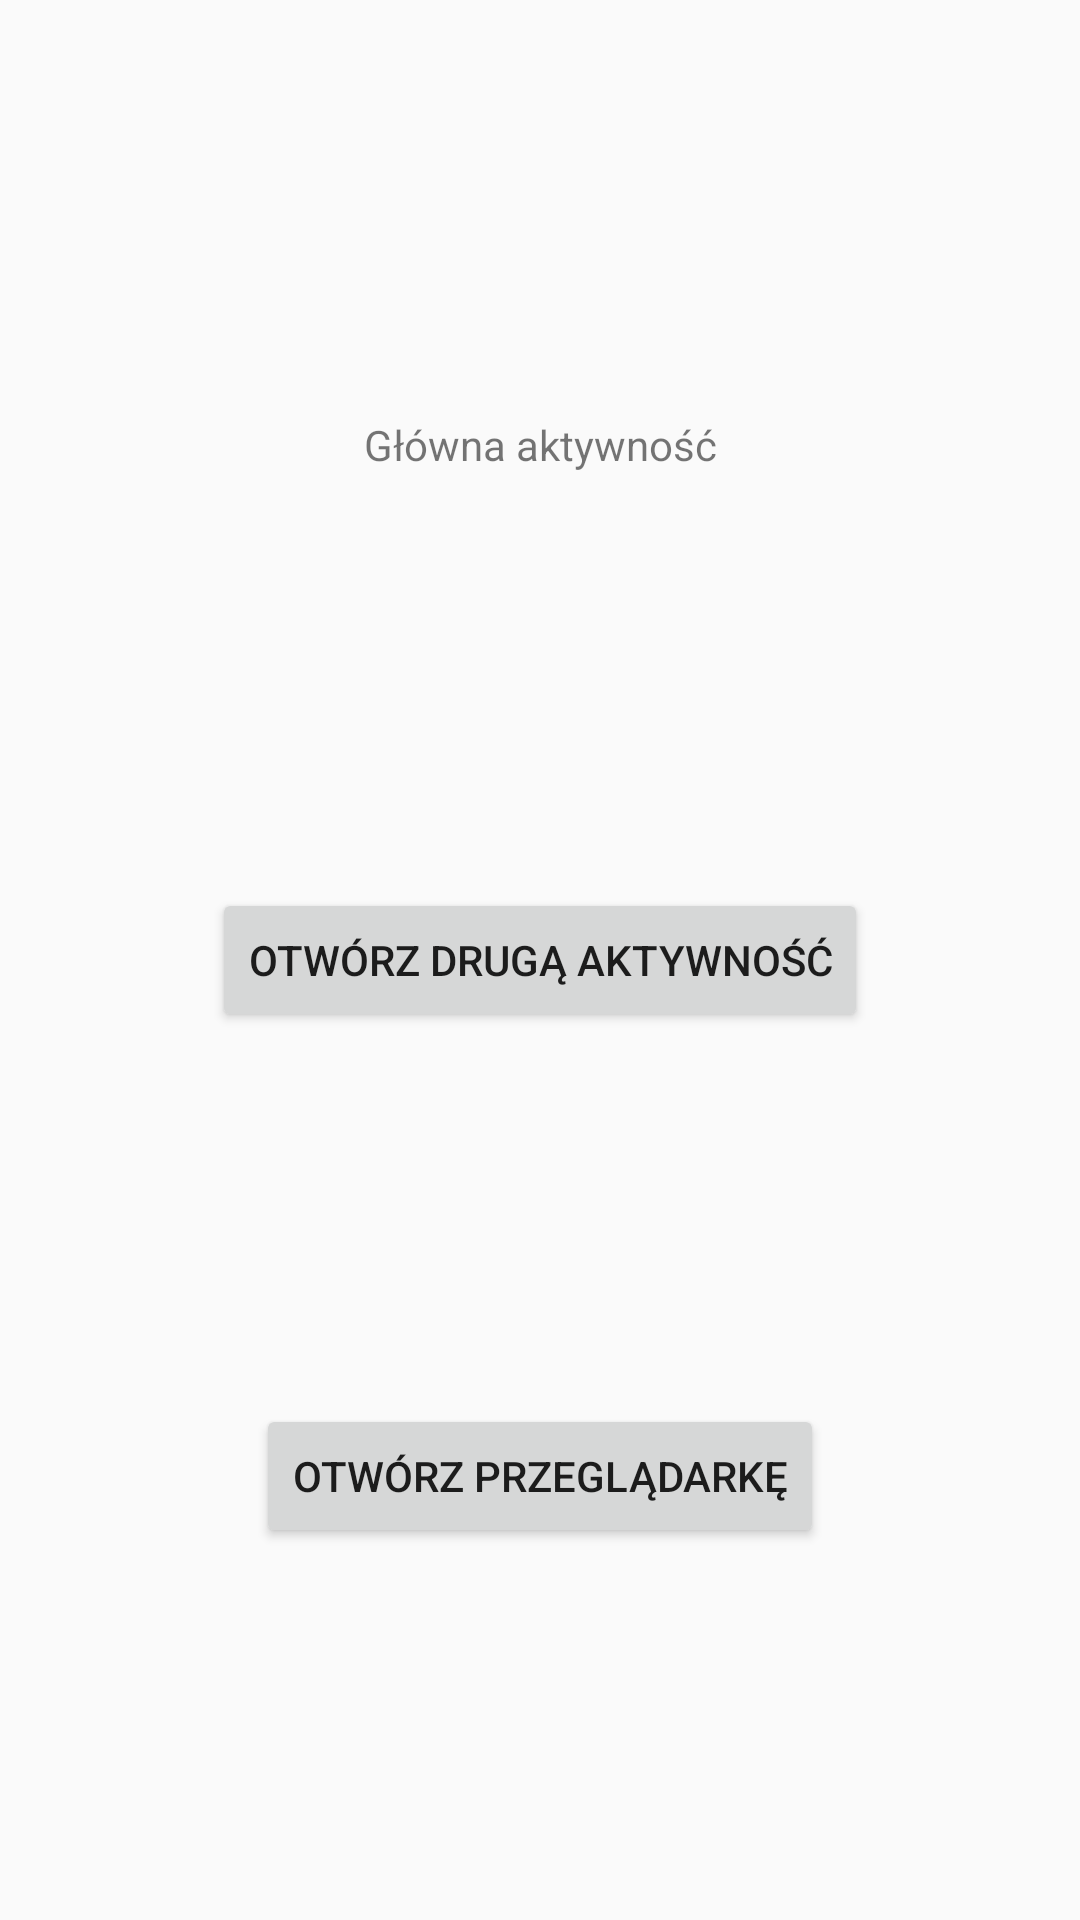

Reconstruct the res/layout file that produces this screen, plus the resources it refers to.
<!-- AndroidManifest.xml: application theme Theme.Intencje -->
<!-- res/layout/activity_main.xml -->
<?xml version="1.0" encoding="utf-8"?>
<android.support.constraint.ConstraintLayout xmlns:android="http://schemas.android.com/apk/res/android"
    xmlns:app="http://schemas.android.com/apk/res-auto"
    xmlns:tools="http://schemas.android.com/tools"
    android:layout_width="match_parent"
    android:layout_height="match_parent"
    android:onClick="otworzDrugaAktywnosc"
    tools:context=".MainActivity">

    <Button
        android:id="@+id/button"
        android:layout_width="wrap_content"
        android:layout_height="wrap_content"
        android:onClick="otworzDrugaAktywnosc"
        android:text="Otwórz drugą aktywność"
        app:layout_constraintBottom_toBottomOf="parent"
        app:layout_constraintEnd_toEndOf="parent"
        app:layout_constraintStart_toStartOf="parent"
        app:layout_constraintTop_toTopOf="parent" />

    <TextView
        android:id="@+id/textView"
        android:layout_width="wrap_content"
        android:layout_height="wrap_content"
        android:text="Główna aktywność"
        app:layout_constraintBottom_toTopOf="@+id/button"
        app:layout_constraintEnd_toEndOf="parent"
        app:layout_constraintStart_toStartOf="parent"
        app:layout_constraintTop_toTopOf="parent" />

    <Button
        android:id="@+id/button3"
        android:layout_width="wrap_content"
        android:layout_height="wrap_content"
        android:onClick="otworzPrzegladarke"
        android:text="Otwórz przeglądarkę"
        app:layout_constraintBottom_toBottomOf="parent"
        app:layout_constraintEnd_toEndOf="parent"
        app:layout_constraintStart_toStartOf="parent"
        app:layout_constraintTop_toBottomOf="@+id/button" />
</android.support.constraint.ConstraintLayout>
<!-- resources referenced by this layout -->
<resources>
  <style name="Theme.Intencje" parent="Theme.AppCompat.Light.DarkActionBar">
          
          <item name="colorPrimary">@color/purple_500</item>
          <item name="colorPrimaryDark">@color/purple_700</item>
          <item name="colorAccent">@color/teal_200</item>
          
      </style>
  <!-- not gathered from this repository: default colours our renderer supplied (Android Studio template values) -->
  <color name="purple_500">#FF6200EE</color>
  <color name="purple_700">#FF3700B3</color>
  <color name="teal_200">#FF03DAC5</color>
</resources>
